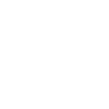
t = 0.00 s
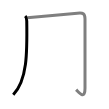
t = 1.50 s
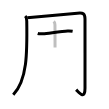
t = 3.25 s
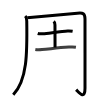
t = 4.75 s
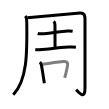
t = 6.50 s
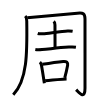
t = 8.00 s

The animated SVG that drew these frames (rendered in a browser with its animation timeline set to each time). Animation: 8 SMIL elements (animate=8); one cycle of 8.00 s.

<svg width="109px" height="109px" viewBox="0 0 px 109px" xmlns="http://www.w3.org/2000/svg" xmlns:xlink="http://www.w3.org/1999/xlink" xml:space="preserve" version="1.1"  baseProfile="full">
<path d="M25.25,16c1.12,1.12,1.46,2.74,1.5,5c0.5,32,0.5,59-13.5,73.75" style="fill:none;stroke:black;stroke-width:3;opacity:0">
  <animate attributeType="CSS" attributeName="opacity" from="0" to="1" begin="0s" dur="1s" repeatCount="Indefinite" fill="freeze" />
</path>
<path d="M27.25,17.75c8.39-0.88,41.3-3.77,50.11-4.57c5.74-0.52,7.62-0.19,7.64,5.94c0.03,9.63,0,63.78,0,69.13c0,12.25-6.25,4-8.83,1.42" style="fill:none;stroke:black;stroke-width:3;opacity:0">
  <animate attributeType="CSS" attributeName="opacity" from="0" to="1" begin="1s" dur="1s" repeatCount="Indefinite" fill="freeze" />
</path>
<path d="M37.72,33.48c1.42,0.45,4.02,0.38,5.44,0.27c4.6-0.35,18.83-2.53,24.51-2.75c2.36-0.09,3.78,0.08,4.96,0.28" style="fill:none;stroke:black;stroke-width:3;opacity:0">
  <animate attributeType="CSS" attributeName="opacity" from="0" to="1" begin="2s" dur="1s" repeatCount="Indefinite" fill="freeze" />
</path>
<path d="M53.72,21.42c0.81,0.81,1.25,2.2,1.25,3.49c0,4.34,0.07,16.84,0.07,22.62" style="fill:none;stroke:black;stroke-width:3;opacity:0">
  <animate attributeType="CSS" attributeName="opacity" from="0" to="1" begin="3s" dur="1s" repeatCount="Indefinite" fill="freeze" />
</path>
<path d="M35.32,49.5c2.06,0.38,4.63,0.25,6.7,0.07c8.03-0.69,15.82-1.8,26.86-2.48c2.32-0.14,4.74-0.22,7.05,0.13" style="fill:none;stroke:black;stroke-width:3;opacity:0">
  <animate attributeType="CSS" attributeName="opacity" from="0" to="1" begin="4s" dur="1s" repeatCount="Indefinite" fill="freeze" />
</path>
<path d="M39.88,62.12c0.81,0.74,1.43,2.17,1.62,3.26c0.84,4.98,1.5,9.36,2.34,14.6c0.17,1.07,0.35,2.17,0.54,3.32" style="fill:none;stroke:black;stroke-width:3;opacity:0">
  <animate attributeType="CSS" attributeName="opacity" from="0" to="1" begin="5s" dur="1s" repeatCount="Indefinite" fill="freeze" />
</path>
<path d="M42.35,64.25c5.96-0.92,15.55-2.27,20.89-2.82c3.28-0.34,4.88,1.2,4.39,3.86c-0.72,3.9-1.64,8.07-2.9,12.59" style="fill:none;stroke:black;stroke-width:3;opacity:0">
  <animate attributeType="CSS" attributeName="opacity" from="0" to="1" begin="6s" dur="1s" repeatCount="Indefinite" fill="freeze" />
</path>
<path d="M45.15,80.68c3.46-0.46,11.71-1.14,17.85-1.52c1.35-0.08,2.57-0.14,3.58-0.16" style="fill:none;stroke:black;stroke-width:3;opacity:0">
  <animate attributeType="CSS" attributeName="opacity" from="0" to="1" begin="7s" dur="1s" repeatCount="Indefinite" fill="freeze" />
</path>
</svg>
